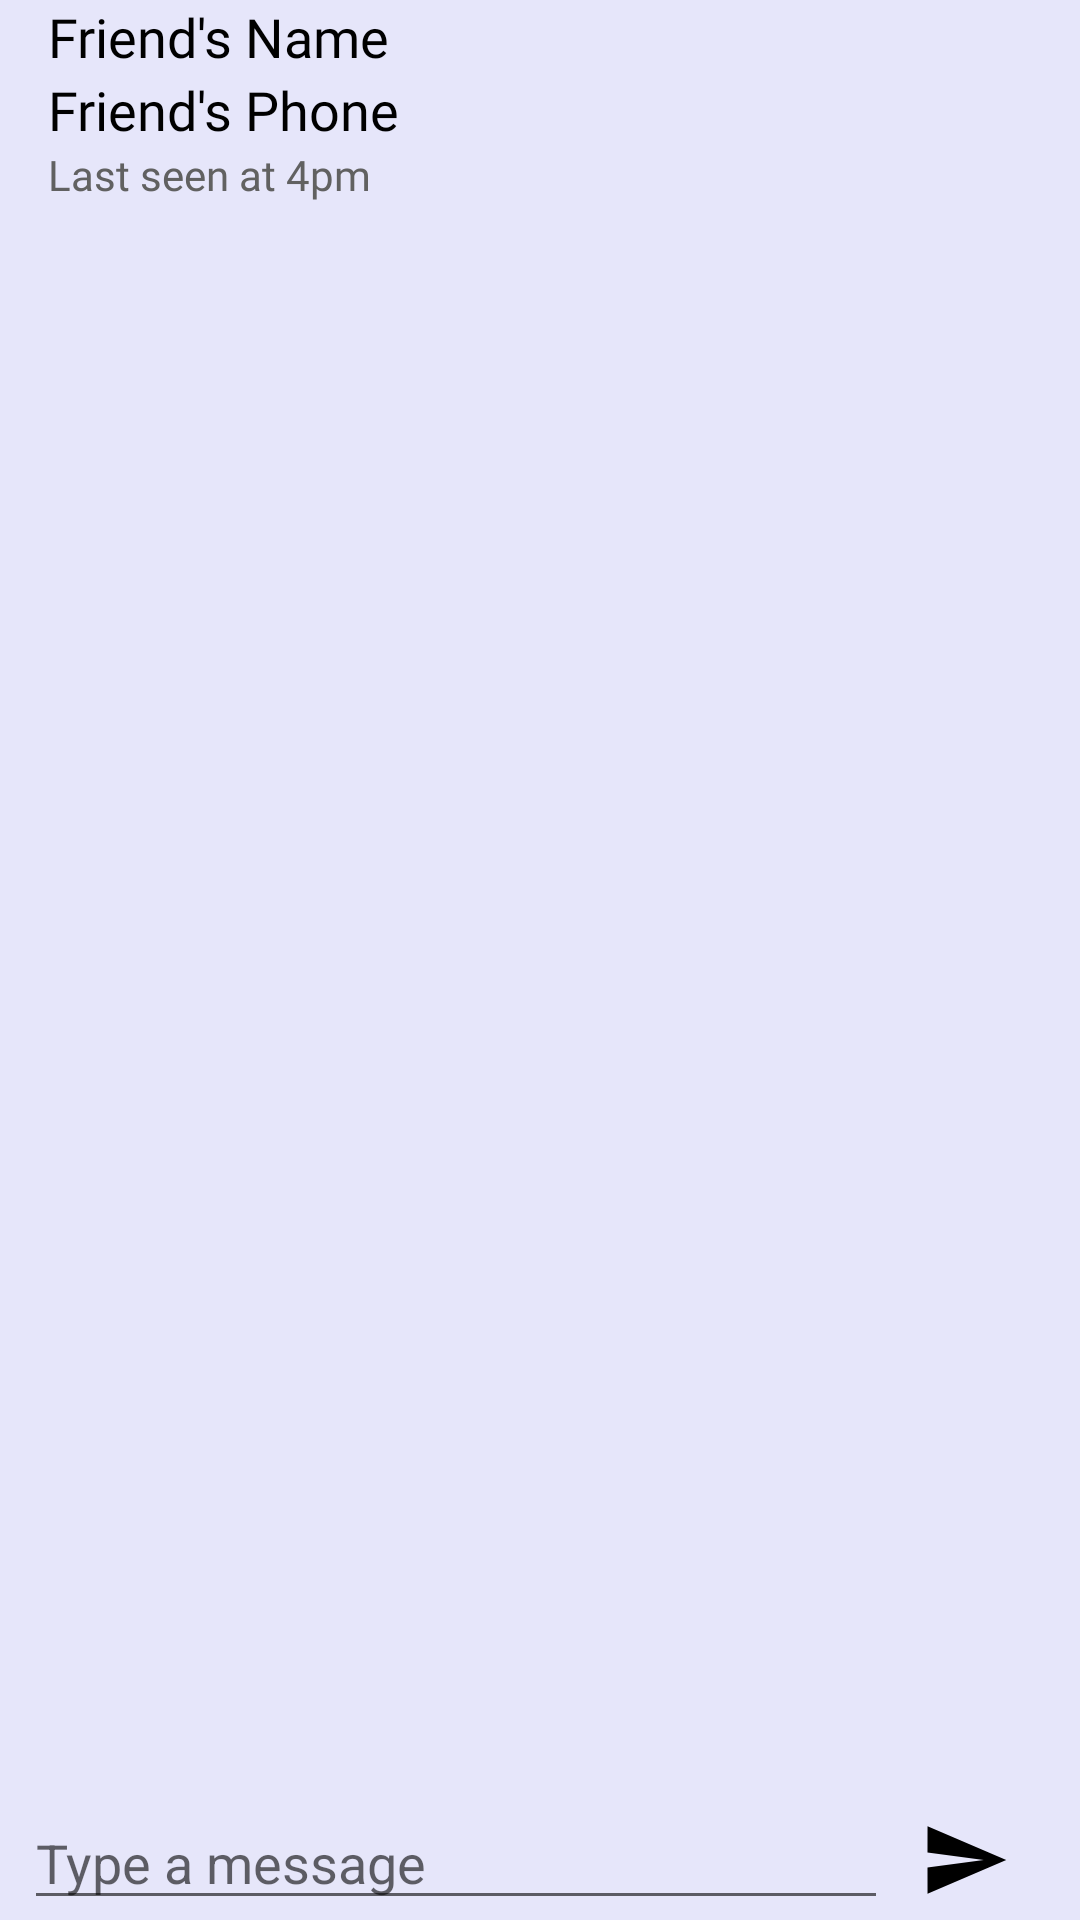

Reconstruct the res/layout file that produces this screen, plus the resources it refers to.
<!-- AndroidManifest.xml: activity theme AppTheme -->
<!-- res/layout/activity_chat.xml -->
<?xml version="1.0" encoding="utf-8"?>
<androidx.constraintlayout.widget.ConstraintLayout xmlns:android="http://schemas.android.com/apk/res/android"
    xmlns:app="http://schemas.android.com/apk/res-auto"
    xmlns:tools="http://schemas.android.com/tools"
    android:layout_width="match_parent"
    android:layout_height="match_parent"
    android:background="@color/background"
    android:fitsSystemWindows="true"
    tools:context=".ChatActivity">

    <androidx.recyclerview.widget.RecyclerView
        android:id="@+id/recycler_view_messages"
        android:layout_width="0dp"
        android:layout_height="0dp"
        android:paddingBottom="6dp"
        app:layout_constraintBottom_toTopOf="@id/message_edit_text"
        app:layout_constraintEnd_toEndOf="parent"
        app:layout_constraintStart_toStartOf="parent"
        app:layout_constraintTop_toBottomOf="@id/last_seen_text_view" />

    <EditText
        android:id="@+id/message_edit_text"
        android:layout_width="0dp"
        android:layout_height="wrap_content"
        android:layout_marginStart="8dp"
        android:layout_marginEnd="8dp"
        android:autofillHints=""
        android:hint="Type a message"
        app:layout_constraintBottom_toBottomOf="parent"
        app:layout_constraintEnd_toStartOf="@id/send_button"
        app:layout_constraintStart_toStartOf="parent"
        app:layout_constraintTop_toBottomOf="@id/recycler_view_messages"
        tools:ignore="VisualLintTextFieldSize" />

    
    <TextView
        android:id="@+id/messageTextView"
        android:layout_width="wrap_content"
        android:layout_height="wrap_content"
        android:layout_marginStart="16dp"
        android:layout_marginEnd="16dp"
        android:padding="8dp"
        android:visibility="gone"
        app:layout_constraintBottom_toTopOf="@id/chat_activity_friend_name"
        app:layout_constraintEnd_toEndOf="parent"
        app:layout_constraintStart_toStartOf="parent"
        app:layout_constraintTop_toTopOf="parent" />

    <TextView
        android:id="@+id/chat_activity_friend_name"
        android:layout_width="wrap_content"
        android:layout_height="wrap_content"
        android:layout_marginStart="16dp"
        android:fontFamily="@font/josefin_sans_semibold"
        android:text="Friend's Name"
        android:textColor="#000"
        android:textSize="18sp"
        app:layout_constraintStart_toStartOf="parent"
        app:layout_constraintTop_toTopOf="parent" />

    <TextView
        android:id="@+id/chat_activity_friend_phone"
        android:layout_width="wrap_content"
        android:layout_height="wrap_content"
        android:layout_marginStart="16dp"
        android:fontFamily="@font/josefin_sans_semibold"
        android:text="Friend's Phone"
        android:textColor="#000"
        android:textSize="18sp"
        app:layout_constraintStart_toStartOf="parent"
        app:layout_constraintTop_toBottomOf="@+id/chat_activity_friend_name" />

    <TextView
        android:id="@+id/last_seen_text_view"
        android:layout_width="wrap_content"
        android:layout_height="wrap_content"
        android:layout_marginStart="16dp"
        android:fontFamily="@font/josefin_sans_semibold"
        android:text="Last seen at 4pm"
        android:textColor="#616161"
        app:layout_constraintStart_toStartOf="parent"
        app:layout_constraintTop_toBottomOf="@+id/chat_activity_friend_phone" />

    <ImageView
        android:id="@+id/send_button"
        android:layout_width="40dp"
        android:layout_height="40dp"
        android:layout_marginEnd="16dp"
        android:contentDescription="TODO"
        android:src="@drawable/send_button"
        app:layout_constraintBottom_toBottomOf="parent"
        app:layout_constraintEnd_toEndOf="parent"
        app:layout_constraintTop_toTopOf="parent"
        app:layout_constraintVertical_bias="1.0" />

</androidx.constraintlayout.widget.ConstraintLayout>
<!-- resources referenced by this layout -->
<resources>
  <color name="background">#E6E6FA</color>
  <!-- drawable send_button (drawable) -->
  <?xml version="1.0" encoding="utf-8"?>
  <layer-list xmlns:android="http://schemas.android.com/apk/res/android">
      
  
  
      
      <item
          android:drawable="@drawable/ic_send"
          android:gravity="center"
          android:right="4dp"
      android:top="4dp"
      android:bottom="4dp"
      />
  </layer-list>
  <style name="AppTheme" parent="Theme.MaterialComponents.Light.NoActionBar">
          <item name="colorPrimary">#3F51B5</item>
          <item name="colorPrimaryDark">#303F9F</item>
          <item name="colorAccent">#FF4081</item>
          
      </style>
  <!-- drawable ic_send (drawable) -->
  <vector xmlns:android="http://schemas.android.com/apk/res/android"
      android:width="24dp"
      android:height="24dp"
      android:viewportWidth="24"
      android:viewportHeight="24">
  
      <path
          android:fillColor="#000000"
          android:pathData="M2.01,21L23,12 2.01,3 2,10l15,2 -15,2z"/>
  
  </vector>
</resources>
